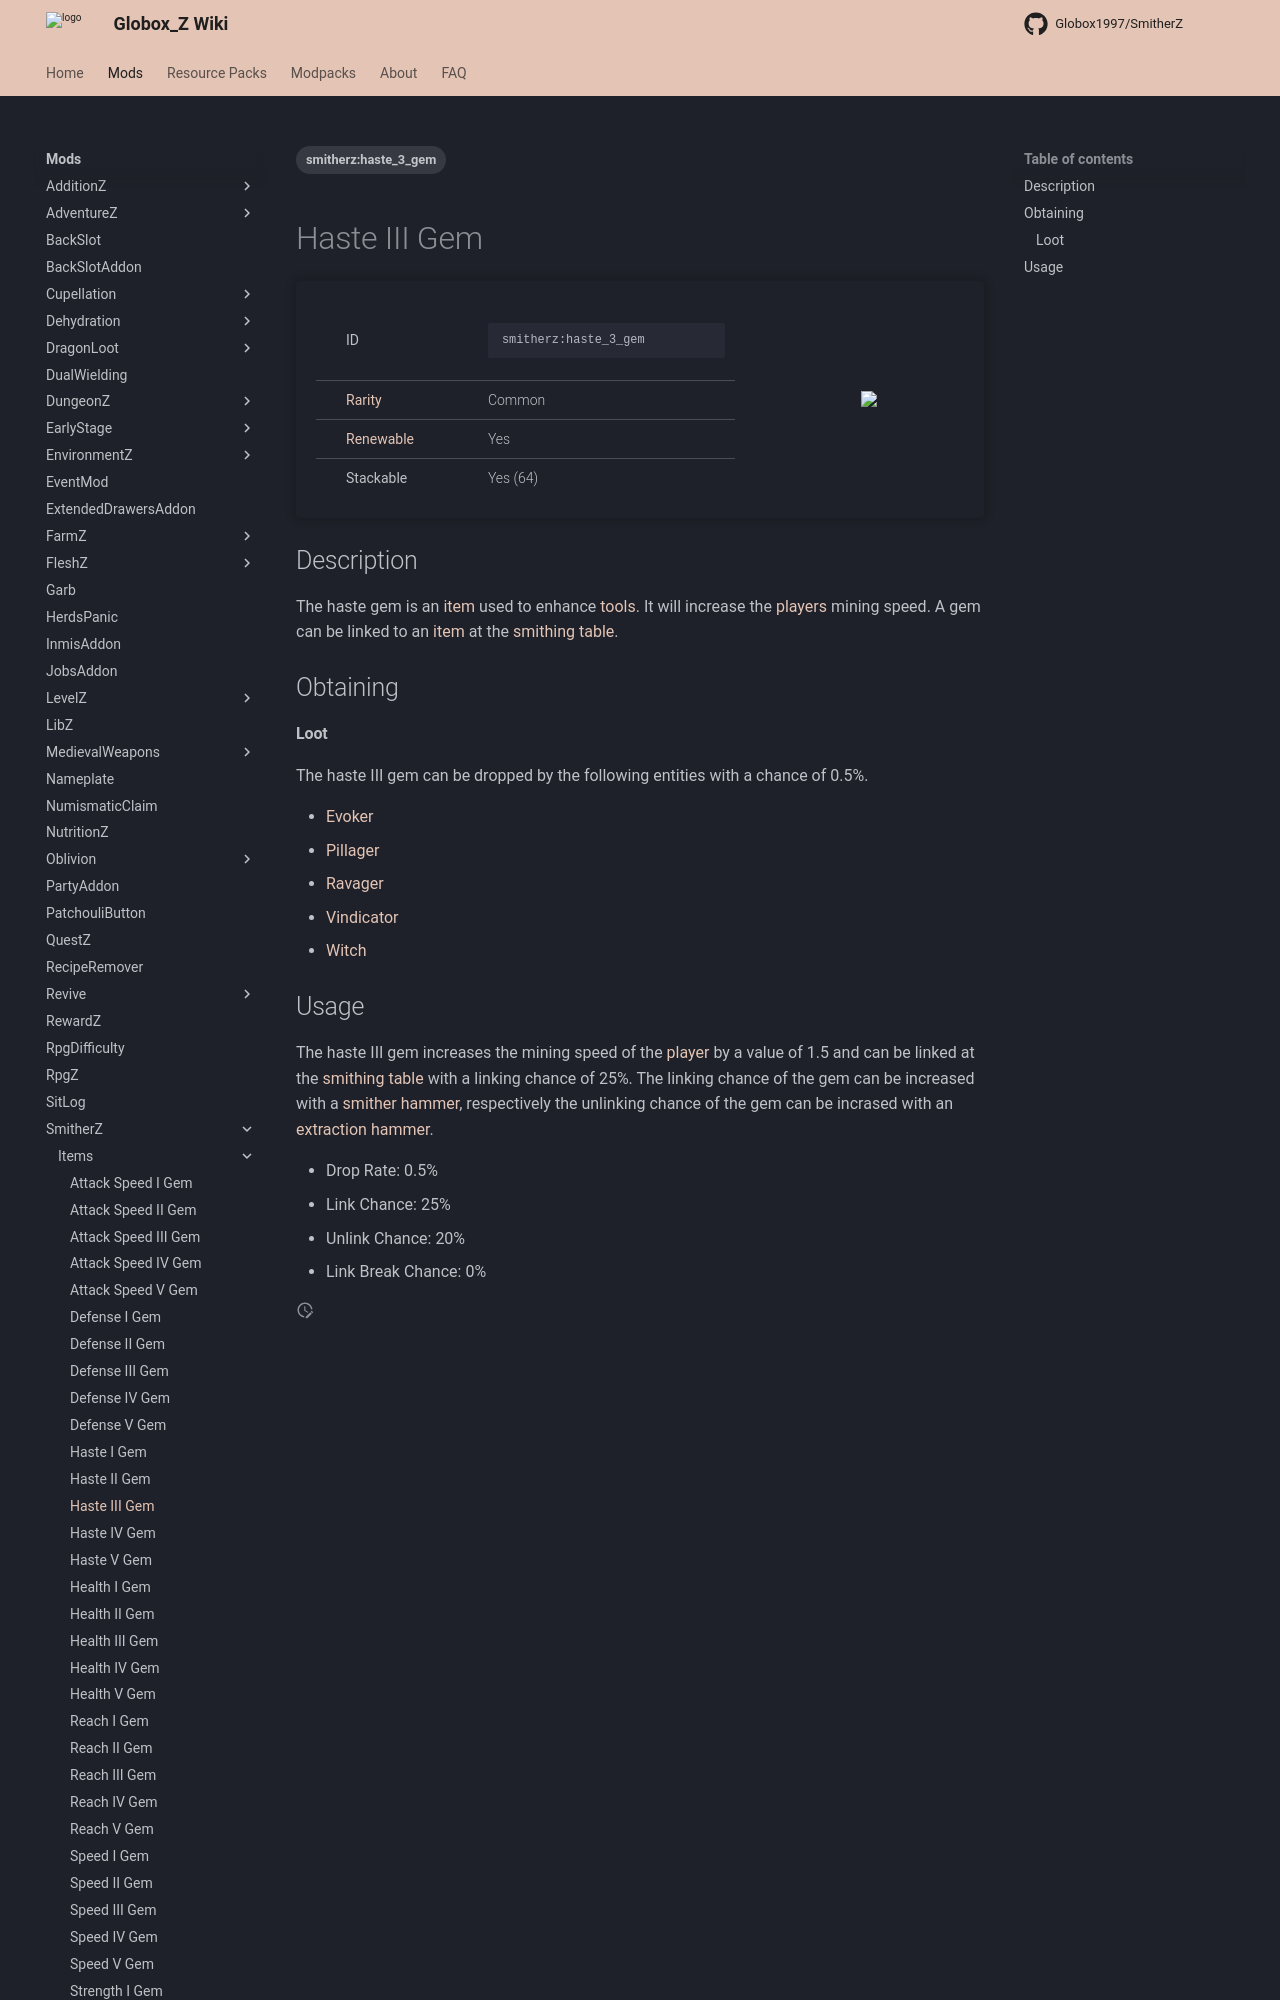

repository: Globox1997/wiki · page: mods/SmitherZ/Items/Haste_III_Gem/index.html · generator: mkdocs

---
title: Haste III Gem
project: smitherz
summary: smitherz item haste III gem
tags:
    - smitherz:haste_3_gem
---
# Haste III Gem
<div class="main_table">
<div class="left_main_table">
<table class="left_table">
    <tbody>
        <tr>
            <td class="first-column">ID</td>
            <td class="second-column">
            ```
            smitherz:haste_3_gem
            ```
            </td>
        </tr>
        <tr id="linear-top">
            <td class="first-column"><a href="https://minecraft.wiki/w/Rarity" target="_blank">Rarity</a></td>
            <td class="second-column">Common</td>
        </tr>
        <tr id="linear-top">
            <td class="first-column"><a href="https://minecraft.wiki/w/Renewable_resource" target="_blank">Renewable</a></td>
            <td class="second-column">Yes</td>
        </tr>
        <tr id="linear-top">
            <td class="first-column">Stackable</td>
            <td class="second-column">Yes (64)</td>
        </tr>
    </tbody>
</table>
</div>
<img src="/wiki/assets/smitherz/items/haste_3_gem.png" loading="lazy" class="right_img_table"/>
</div>

## Description
The haste gem is an [item](https://minecraft.wiki/w/Item) used to enhance [tools](https://minecraft.wiki/w/Tool). It will increase the [players](https://minecraft.wiki/w/Player) mining speed. A gem can be linked to an [item](https://minecraft.wiki/w/Item) at the [smithing table](https://minecraft.wiki/w/Smithing_Table).

## Obtaining
#### Loot
The haste III gem can be dropped by the following entities with a chance of 0.5%.

- [Evoker](https://minecraft.wiki/w/Evoker)
- [Pillager](https://minecraft.wiki/w/Pillager)
- [Ravager](https://minecraft.wiki/w/Ravager)
- [Vindicator](https://minecraft.wiki/w/Vindicator)
- [Witch](https://minecraft.wiki/w/Witch)
